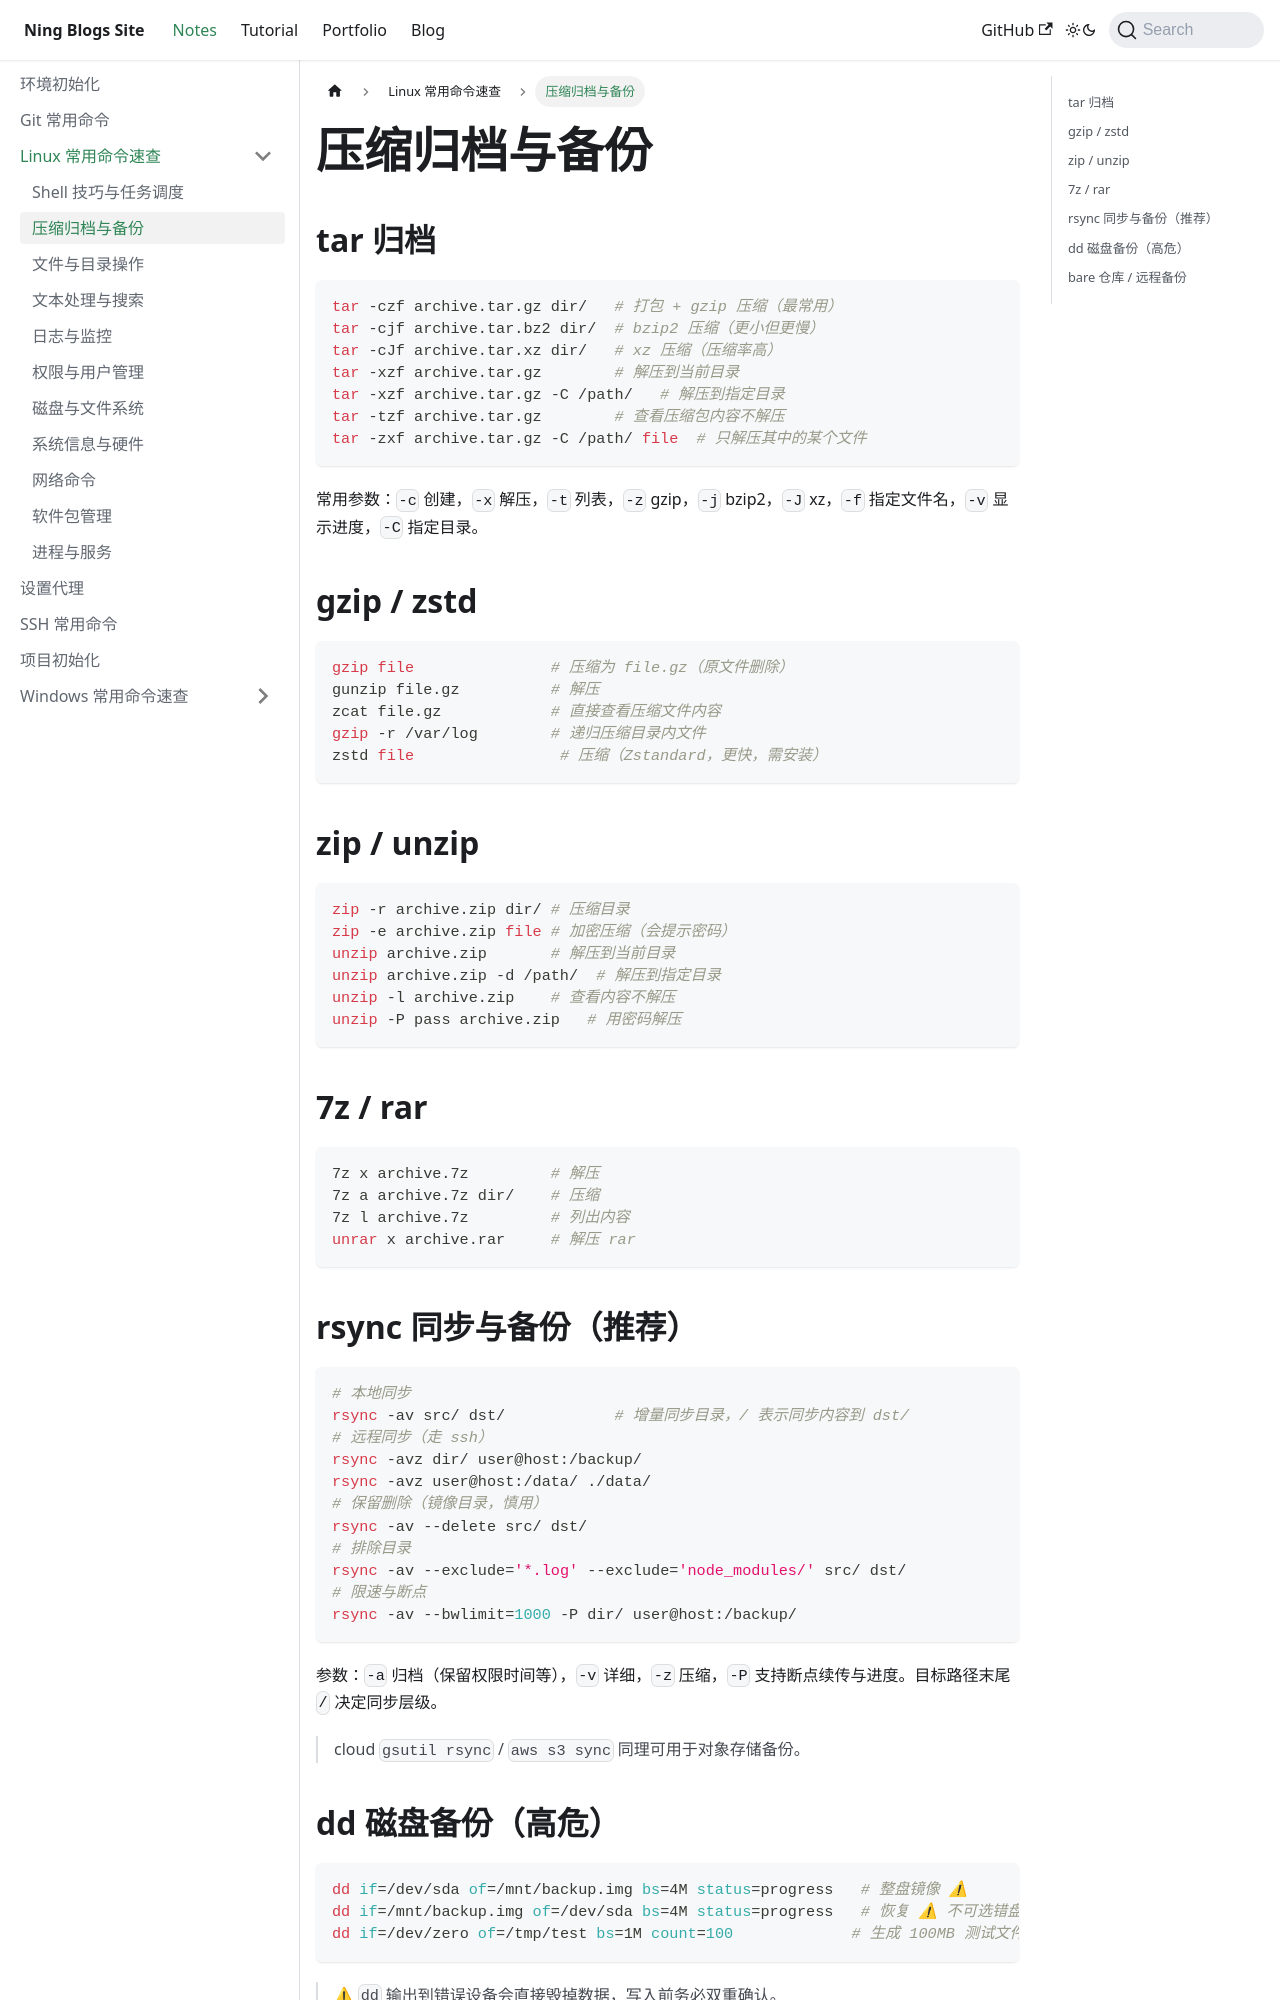

repository: Arterning/blogs · page: docs/notes/linux/压缩归档与备份/index.html · generator: docusaurus

# 压缩归档与备份

## tar 归档

```bash
tar -czf archive.tar.gz dir/   # 打包 + gzip 压缩（最常用）
tar -cjf archive.tar.bz2 dir/  # bzip2 压缩（更小但更慢）
tar -cJf archive.tar.xz dir/   # xz 压缩（压缩率高）
tar -xzf archive.tar.gz        # 解压到当前目录
tar -xzf archive.tar.gz -C /path/   # 解压到指定目录
tar -tzf archive.tar.gz        # 查看压缩包内容不解压
tar -zxf archive.tar.gz -C /path/ file  # 只解压其中的某个文件
```

常用参数：`-c` 创建，`-x` 解压，`-t` 列表，`-z` gzip，`-j` bzip2，`-J` xz，`-f` 指定文件名，`-v` 显示进度，`-C` 指定目录。

## gzip / zstd

```bash
gzip file               # 压缩为 file.gz（原文件删除）
gunzip file.gz          # 解压
zcat file.gz            # 直接查看压缩文件内容
gzip -r /var/log        # 递归压缩目录内文件
zstd file                # 压缩（Zstandard，更快，需安装）
```

## zip / unzip

```bash
zip -r archive.zip dir/ # 压缩目录
zip -e archive.zip file # 加密压缩（会提示密码）
unzip archive.zip       # 解压到当前目录
unzip archive.zip -d /path/  # 解压到指定目录
unzip -l archive.zip    # 查看内容不解压
unzip -P pass archive.zip   # 用密码解压
```

## 7z / rar

```bash
7z x archive.7z         # 解压
7z a archive.7z dir/    # 压缩
7z l archive.7z         # 列出内容
unrar x archive.rar     # 解压 rar
```
